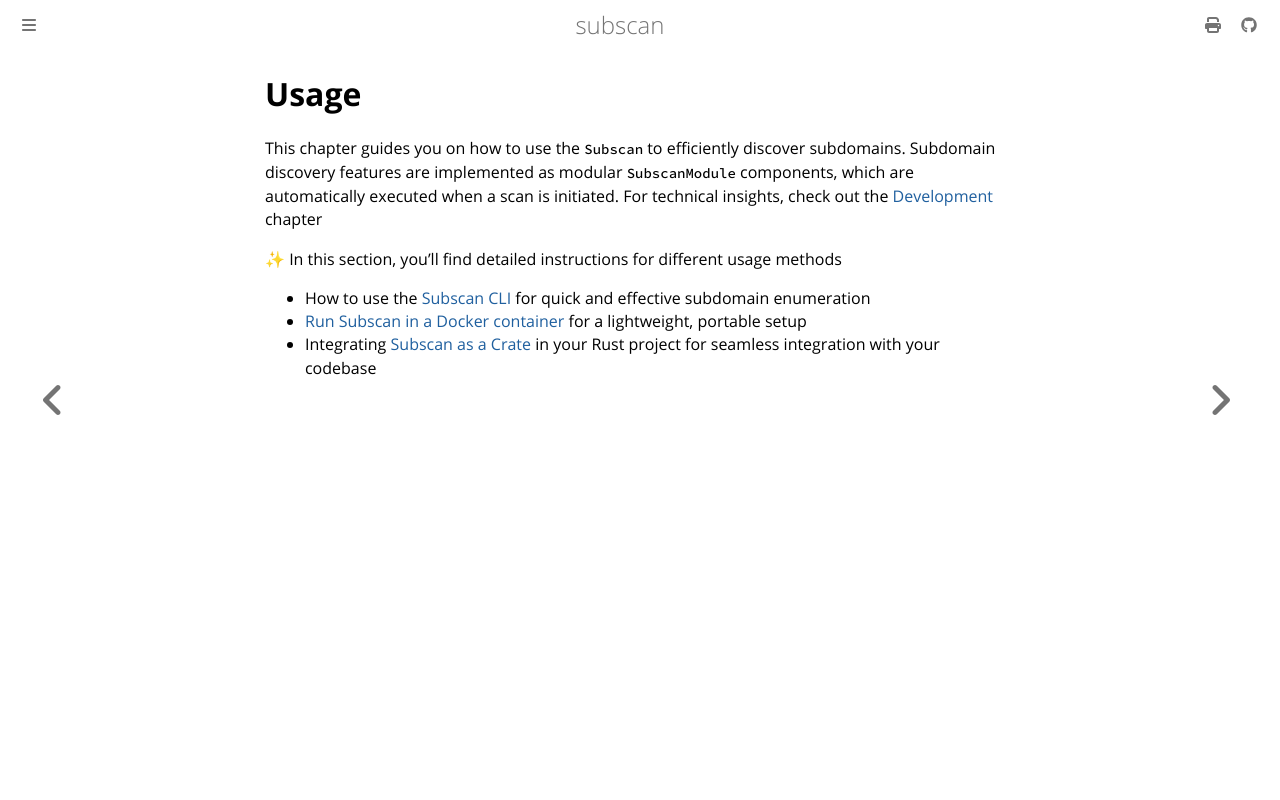

repository: eredotpkfr/subscan · page: user-guide/quickstart/usage/index.html · generator: mdbook

# Usage

This chapter guides you on how to use the `Subscan` to efficiently discover subdomains. Subdomain discovery features are implemented as modular `SubscanModule` components, which are automatically executed when a scan is initiated. For technical insights, check out the [Development](../../../development/index.html) chapter

✨ In this section, you'll find detailed instructions for different usage methods

- How to use the [Subscan CLI](cli.md) for quick and effective subdomain enumeration
- [Run Subscan in a Docker container](docker.md) for a lightweight, portable setup
- Integrating [Subscan as a Crate](crate.md) in your Rust project for seamless integration with your codebase
